Dataset: data (GitHub, Monster-IA-Team/Monster-IA-Backend). Classes: basic, Full Throttle, Juiced Mango Loco, Juiced Monarch, The Doctor, Ultra Blue, Ultra Fiesta Mango, Ultra Gold, Ultra Peachy Keen, Ultra Red, Ultra Rosa, Ultra Violet, Ultra Watermelon.

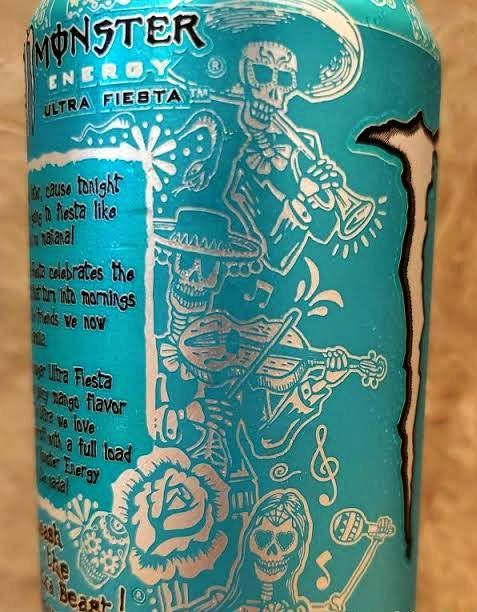
Label: Ultra Fiesta Mango

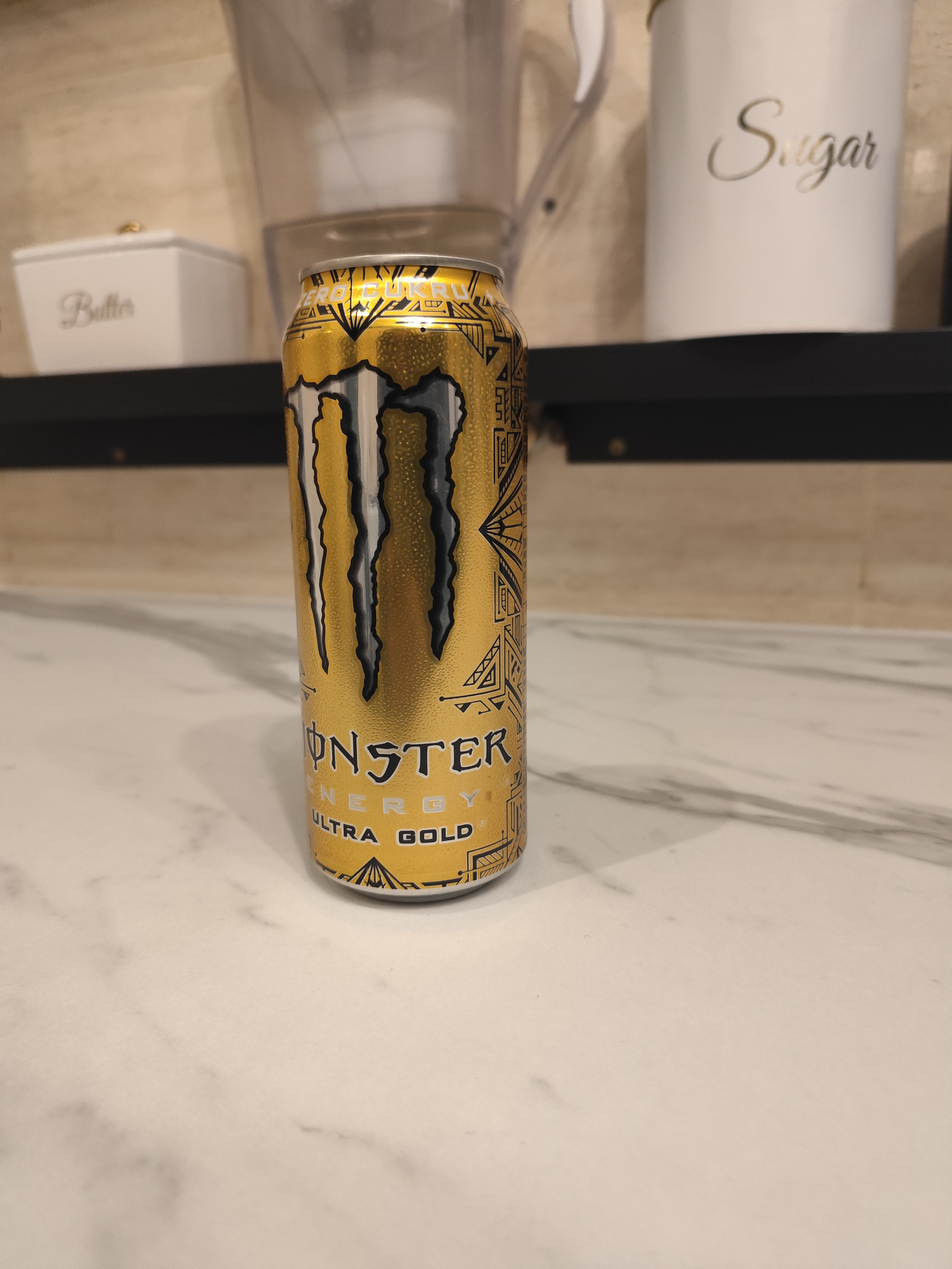
Label: Ultra Gold

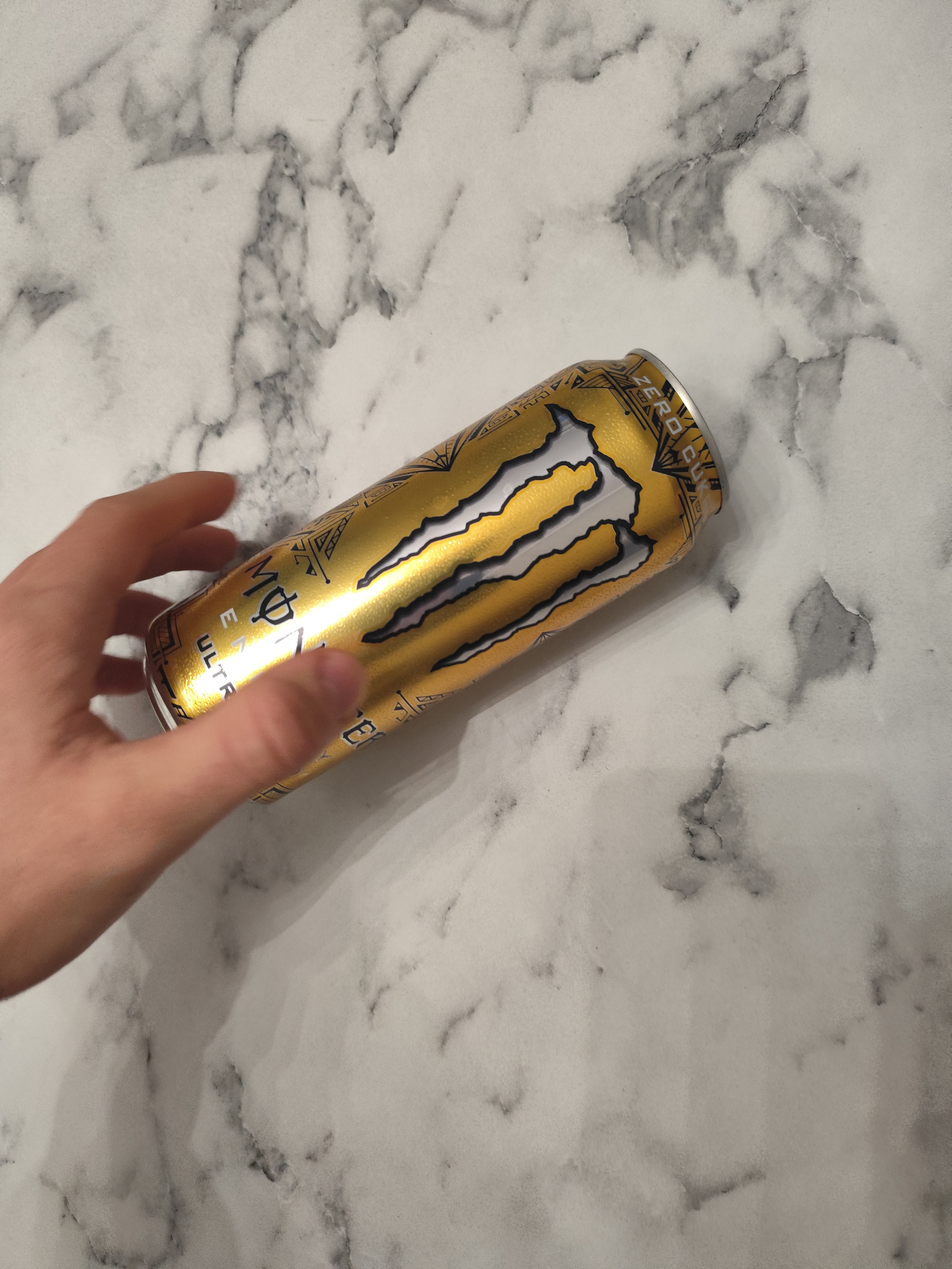
Label: Ultra Gold

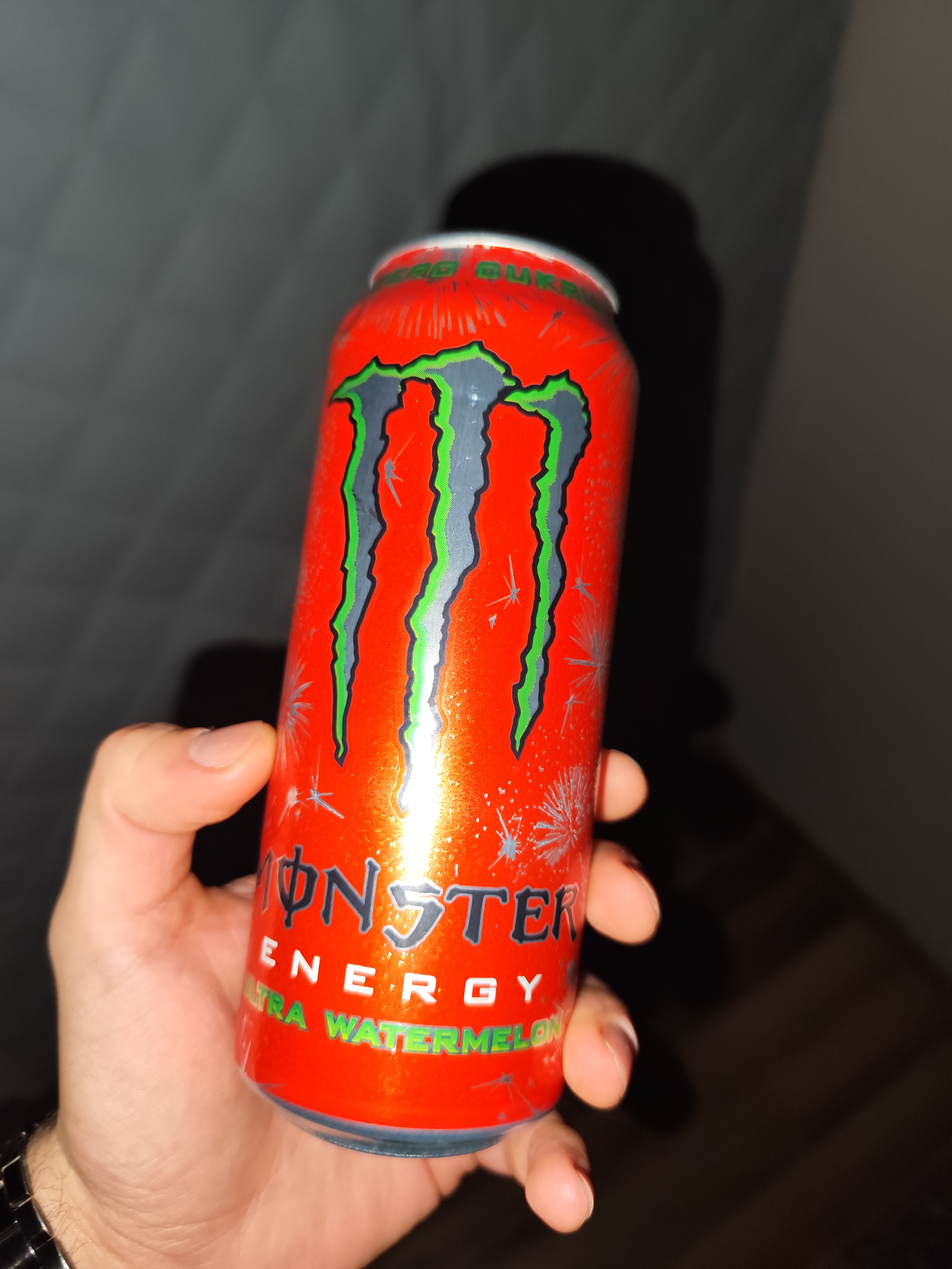
Label: Ultra Watermelon

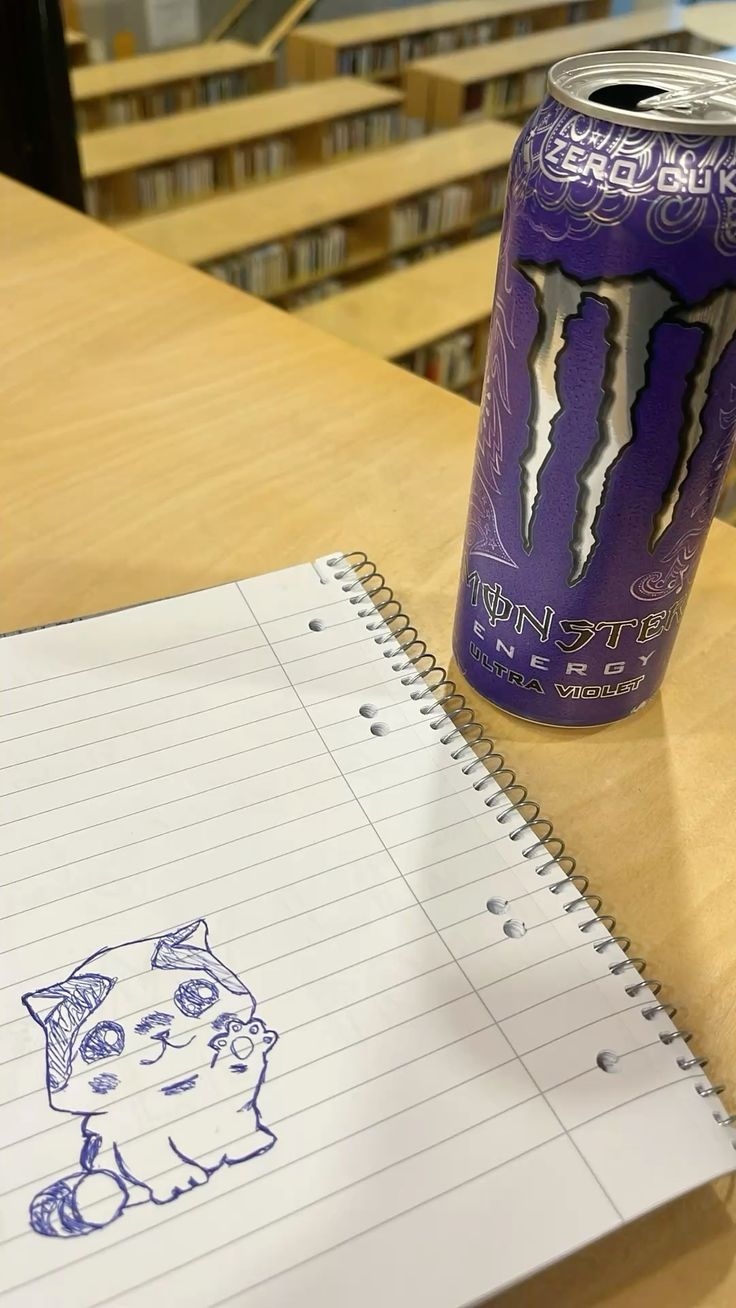
Label: Ultra Violet

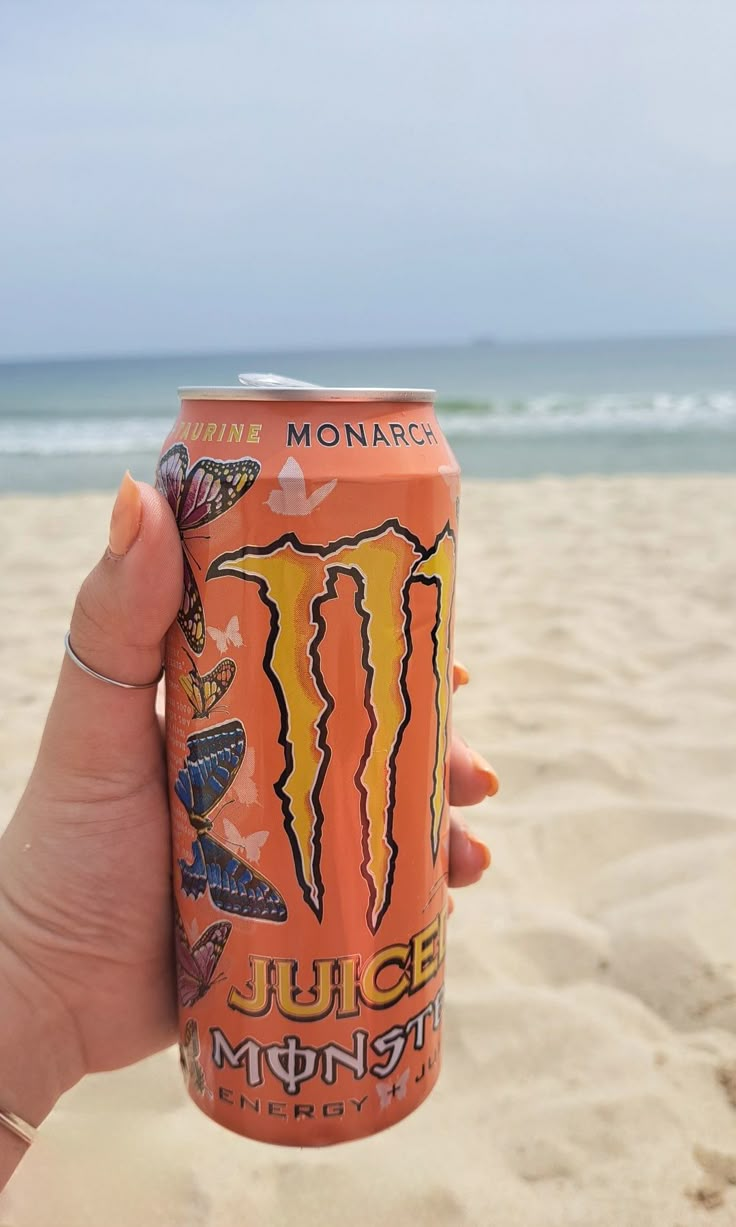
Label: Juiced Monarch
